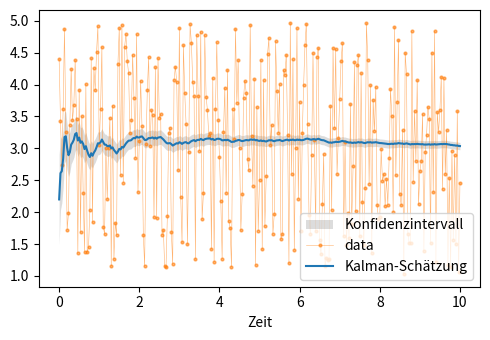

Here is the Python script that generated this plot:
# %% Import

import numpy as np
import matplotlib.pyplot as plt

# %% Kalman filter for polynom 3rd degree

# This source code is public domain
# Autor: Christian Schirm

flag = 0

if flag==1:

    # Generate polynomial
    nSteps = 301
    coeff = [-50, 70, -16, 1]
    sigmaNoise = 50
    sigmaPrior = 100
    xMax = 10
    
    ts = np.linspace(0,xMax,nSteps)
    deltaT = ts[1] - ts[0]
    nPoly = len(coeff)
    A = np.array([ts**i for i in range(nPoly)])
    y_polynomial = coeff @ A
    
    # Noise
    np.random.seed(1)
    noise = sigmaNoise*np.random.randn(nSteps)
    
    # Add noise to the signal
    y = y_polynomial + noise
    
    # Prepare Kalman estimation
    D = np.zeros((nPoly,nPoly))
    D[(np.arange(nPoly-1), np.arange(nPoly-1)+1)] = 1
    Dt = D*deltaT
    F = np.identity(nPoly) + Dt + Dt @ Dt/2 + Dt @ Dt @ Dt/6
    H = np.zeros((1,nPoly))
    H[0,0] = 1
    
    # Initialize Kalman estimation
    x = np.zeros(nPoly)
    P = sigmaPrior**2 * np.identity(nPoly)
    # components = A / nSteps
    # P = sigmaPrior**2 * np.linalg.inv(components @ components.T)  # Constant variance prior model
    
    # Start Kalman iteration
    yEst = []
    ySigma = []
    for i in range(len(y)):
        # Propagate (actually "prediction")
        if i > 0:
            x = F @ x
            P = F @ P @ F.T
    
        # Estimate (actually "correction")
        K = P @ H.T @ np.linalg.inv(H @ P @ H.T + sigmaNoise**2)
        x = x + K @ (y[i] - H @ x)
        P = (np.identity(nPoly) - K @ H) @ P
        ySigma.append(P[0,0])
        yEst.append(x[0])
    
    ySigma = np.sqrt(ySigma)
    
    # Plot
    plt.figure(figsize=(5,3.5))
    #plt.fill_between(ts,y_polynomial-ySigma, y_polynomial+ySigma, color='0.2', alpha=0.17, label='Konfidenzintervall', lw=0)
    plt.fill_between(ts,yEst-ySigma, yEst+ySigma, color='0.2', alpha=0.17, label='Konfidenzintervall', lw=0)
    plt.plot(ts,y,'.-', color='C1', markersize=4, linewidth=0.4, alpha=0.6, label='Polynom + Rauschen')
    plt.plot(ts,y_polynomial,'C3-', label='Polynom 3. Grades')
    plt.plot(ts,yEst,'C0-',  label='Kalman-Schätzung')
    plt.xlabel('Zeit')
    plt.legend(loc=4)
    plt.tight_layout()
    #plt.savefig('Kalman_Polynom_Test.svg')
    #plt.savefig('Kalman_Polynom_Test.png')
    #plt.show()


# %% Kalman filter for random variable drawn from uniform distribution

# based on implementation above

flag = 0

if flag==1:

    # Generate polynomial
    nSteps = 301
    sigmaNoise = 1
    sigmaPrior = 1
    xMax = 10
    nPoly = 4
    
    ts = np.linspace(0,xMax,nSteps)
    deltaT = ts[1] - ts[0]
    y = np.random.uniform(1,5,size=nSteps)
    
    # Prepare Kalman estimation
    D = np.zeros((nPoly,nPoly))
    D[(np.arange(nPoly-1), np.arange(nPoly-1)+1)] = 1
    Dt = D*deltaT
    F = np.identity(nPoly) #+ Dt + Dt @ Dt/2 + Dt @ Dt @ Dt/6
    H = np.zeros((1,nPoly))
    H[0,0] = 1
    
    # Initialize Kalman estimation
    x = np.zeros(nPoly)
    P = sigmaPrior**2 * np.identity(nPoly)
    # components = A / nSteps
    # P = sigmaPrior**2 * np.linalg.inv(components @ components.T)  # Constant variance prior model
    
    # Start Kalman iteration
    yEst = []
    ySigma = []
    for i in range(len(y)):
        # Propagate (actually "prediction")
        if i > 0:
            x = F @ x
            P = F @ P @ F.T
    
        # Estimate (actually "correction")
        K = P @ H.T @ np.linalg.inv(H @ P @ H.T + sigmaNoise**2)
        x = x + K @ (y[i] - H @ x)
        P = (np.identity(nPoly) - K @ H) @ P
        ySigma.append(P[0,0])
        yEst.append(x[0])
    
    ySigma = np.sqrt(ySigma)
    
    # Plot
    plt.figure(figsize=(5,3.5))
    #plt.fill_between(ts,y-ySigma, y+ySigma, color='0.2', alpha=0.17, label='Konfidenzintervall', lw=0)
    plt.fill_between(ts,yEst-ySigma, yEst+ySigma, color='0.2', alpha=0.17, label='Konfidenzintervall', lw=0)
    plt.plot(ts,y,'.-', color='C1', markersize=4, linewidth=0.4, alpha=0.6, label='data')
    plt.plot(ts,yEst,'C0-',  label='Kalman-Schätzung')
    plt.xlabel('Zeit')
    plt.legend(loc=4)
    plt.tight_layout()
    
    
# %% Kalman filter for random variable drawn from uniform distribution (simplified)

# based on implementation above

flag = 1

if flag==1:

    # Generate polynomial
    nSteps = 301
    sigmaNoise = 1
    sigmaPrior = 1
    xMax = 10
    
    ts = np.linspace(0,xMax,nSteps)
    deltaT = ts[1] - ts[0]
    y = np.random.uniform(1,5,size=nSteps)
    
    # Prepare Kalman estimation
    F = 1
    H = 1
    
    # Initialize Kalman estimation
    x = 0
    P = sigmaPrior**2
    
    # Start Kalman iteration
    yEst = []
    ySigma = []
    for i in range(len(y)):
        # Propagate (actually "prediction")
        if i > 0:
            x = F * x
            P = F * P * F
    
        # Estimate (actually "correction")
        K = P * H / (H * P * H + sigmaNoise**2)
        x = x + K * (y[i] - H * x)
        P = (1 - K * H) * P
        ySigma.append(P)
        yEst.append(x)
    
    ySigma = np.sqrt(ySigma)
    
    # Plot
    plt.figure(figsize=(5,3.5))
    #plt.fill_between(ts,y-ySigma, y+ySigma, color='0.2', alpha=0.17, label='Konfidenzintervall', lw=0)
    plt.fill_between(ts,yEst-ySigma, yEst+ySigma, color='0.2', alpha=0.17, label='Konfidenzintervall', lw=0)
    plt.plot(ts,y,'.-', color='C1', markersize=4, linewidth=0.4, alpha=0.6, label='data')
    plt.plot(ts,yEst,'C0-',  label='Kalman-Schätzung')
    plt.xlabel('Zeit')
    plt.legend(loc=4)
    plt.tight_layout()